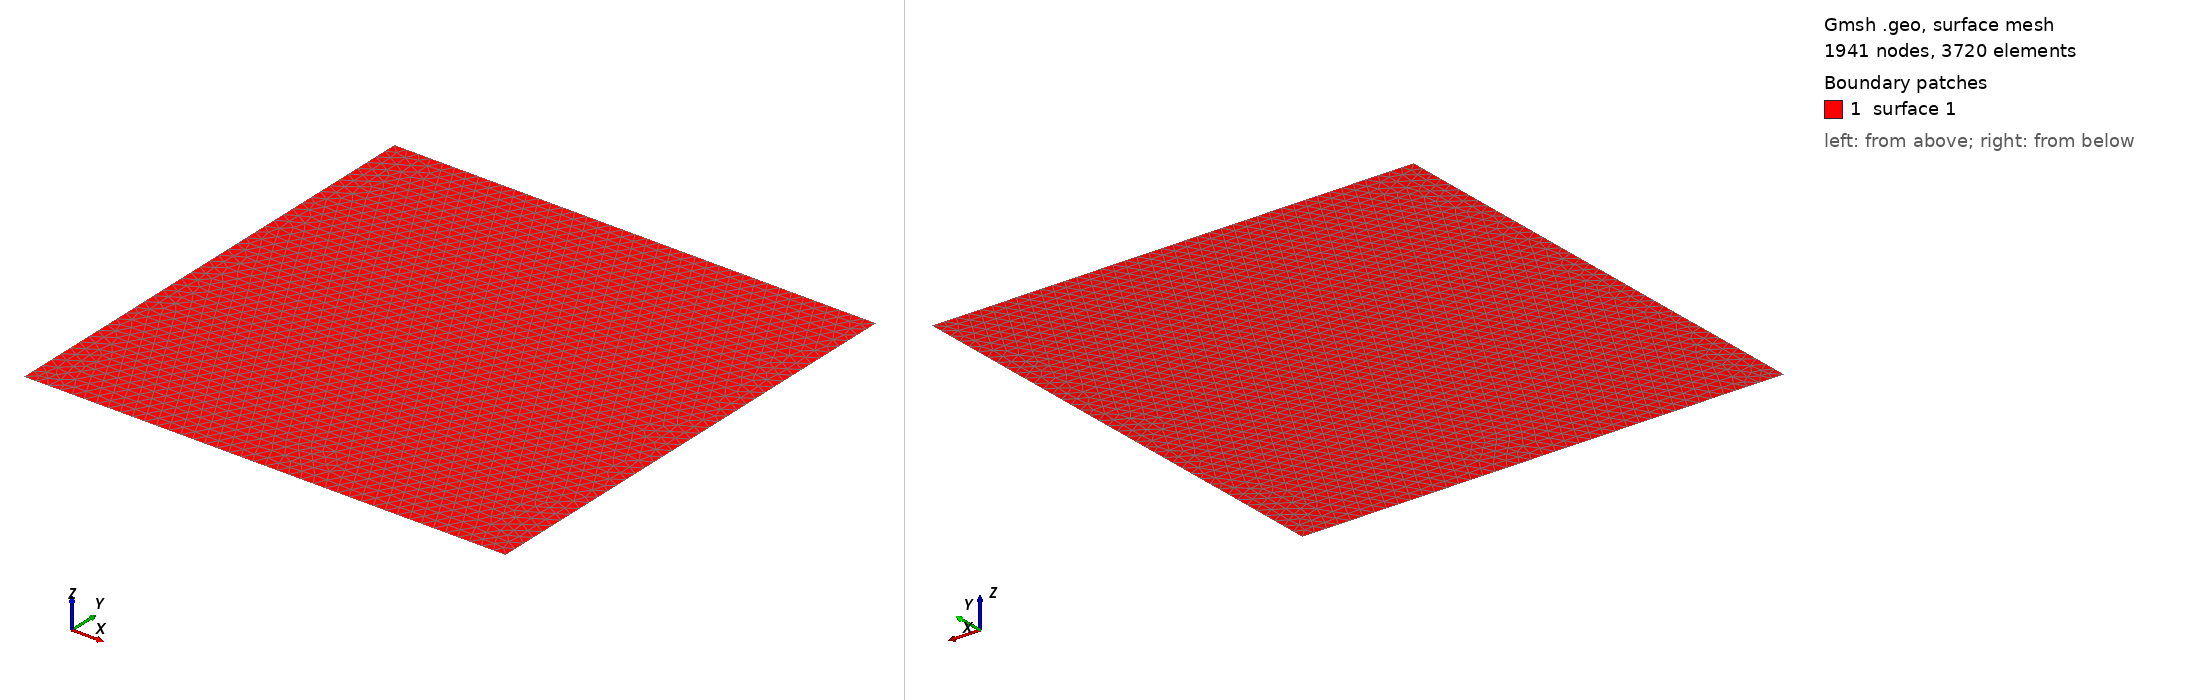

Gmsh geometry script, surface-meshed: 1941 nodes, 3720 surface elements. Boundary patches (legend numbers): 1 surface 1. Left view from above one corner, right view from below the opposite corner. The script declares no physical surfaces, so the legend lists its geometric surfaces. The drawing asked Gmsh for element sizes between 1% and 20% of the model's largest extent; the script's own settings can give other sizes.

=== square.geo (drawn) ===
// À adapter en fonction du raffinement de maillage souhaité
h = 0.025;

Point(1) = {0,0,0,h};
Point(2) = {0,1,0,h};
Point(3) = {1,0,0,h};
Point(4) = {1,1,0,h};
Line(1) = {2,1};
Line(2) = {1,3};
Line(3) = {3,4};
Line(4) = {4,2};
Line Loop(1) = {1:4};
Plane Surface(1) = {1};
